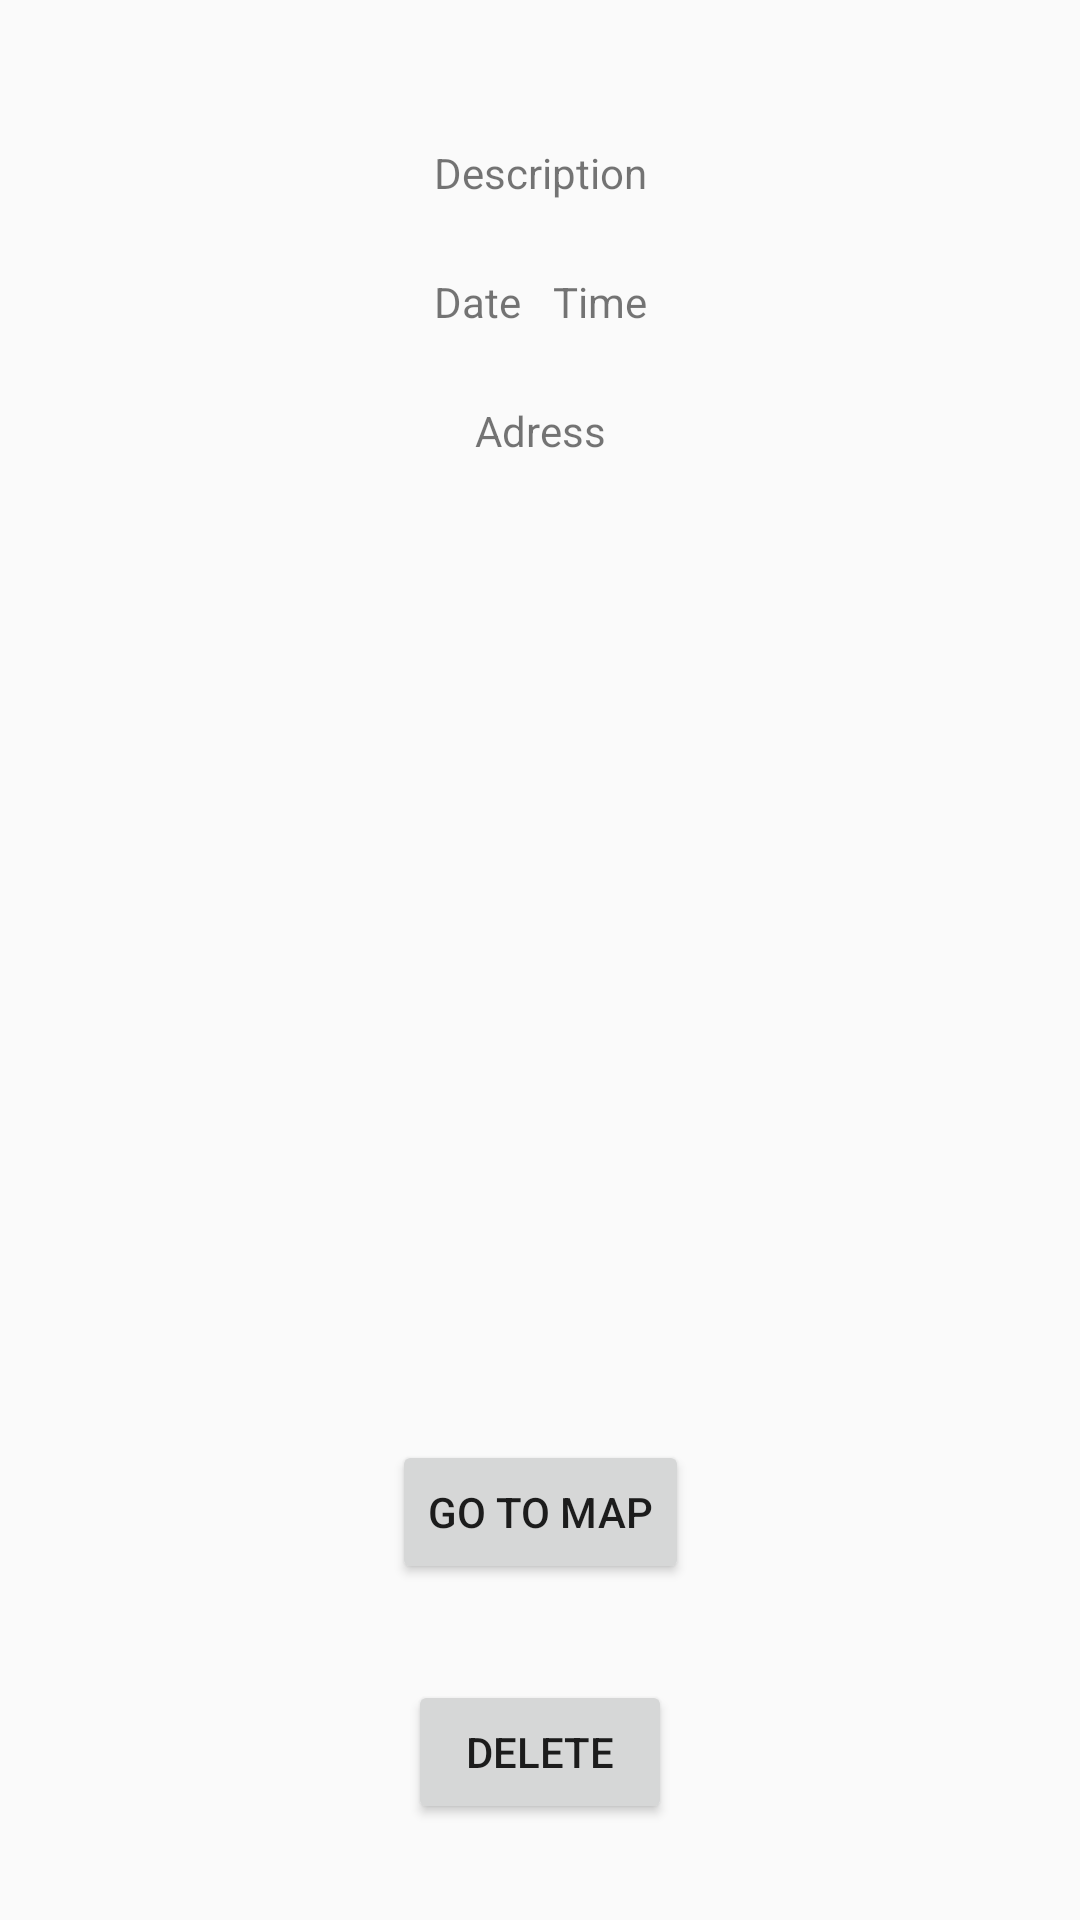

This screen was rendered from an Android layout file. Write that file and the resources it references.
<!-- AndroidManifest.xml: application theme AppTheme -->
<!-- res/layout/fragment_problem_details.xml -->
<?xml version="1.0" encoding="utf-8"?>
<FrameLayout xmlns:android="http://schemas.android.com/apk/res/android"
    xmlns:app="http://schemas.android.com/apk/res-auto"
    xmlns:tools="http://schemas.android.com/tools"
    android:layout_width="match_parent"
    android:layout_height="match_parent"
    tools:context=".ProblemDetailsFragment">

    <android.support.constraint.ConstraintLayout
        android:layout_width="match_parent"
        android:layout_height="match_parent">

        <android.support.v7.widget.AppCompatImageView
            android:id="@+id/img_problem_type"
            android:layout_width="wrap_content"
            android:layout_height="wrap_content"
            android:layout_marginEnd="8dp"
            android:layout_marginStart="8dp"
            android:layout_marginTop="16dp"
            android:src="@mipmap/ic_launcher"
            app:layout_constraintEnd_toEndOf="parent"
            app:layout_constraintStart_toStartOf="parent"
            app:layout_constraintTop_toTopOf="parent" />

        <TextView
            android:id="@+id/txt_problem_description"
            android:layout_width="wrap_content"
            android:layout_height="wrap_content"
            android:layout_marginEnd="8dp"
            android:layout_marginStart="8dp"
            android:layout_marginTop="32dp"
            android:text="Description"
            app:layout_constraintEnd_toEndOf="parent"
            app:layout_constraintStart_toStartOf="parent"
            app:layout_constraintTop_toBottomOf="@+id/img_problem_type"
            app:layout_constraintVertical_chainStyle="packed" />

        <TextView
            android:id="@+id/txt_problem_date"
            android:layout_width="wrap_content"
            android:layout_height="wrap_content"
            android:layout_marginTop="24dp"
            android:text="Date"
            app:layout_constraintStart_toStartOf="@+id/txt_problem_description"
            app:layout_constraintTop_toBottomOf="@+id/txt_problem_description" />

        <TextView
            android:id="@+id/txt_problem_time"
            android:layout_width="wrap_content"
            android:layout_height="wrap_content"
            android:layout_marginTop="24dp"
            android:text="Time"
            app:layout_constraintEnd_toEndOf="@+id/txt_problem_description"
            app:layout_constraintTop_toBottomOf="@+id/txt_problem_description" />

        <TextView
            android:id="@+id/txt_problem_adress"
            android:layout_width="wrap_content"
            android:layout_height="wrap_content"
            android:layout_marginEnd="8dp"
            android:layout_marginStart="8dp"
            android:layout_marginTop="24dp"
            android:text="Adress"
            app:layout_constraintEnd_toEndOf="parent"
            app:layout_constraintStart_toStartOf="parent"
            app:layout_constraintTop_toBottomOf="@+id/txt_problem_date" />

        <Button
            android:id="@+id/btn_map"
            android:layout_width="wrap_content"
            android:layout_height="wrap_content"
            android:layout_marginBottom="32dp"
            android:layout_marginEnd="8dp"
            android:layout_marginStart="8dp"
            android:text="Go to map"
            app:layout_constraintBottom_toTopOf="@+id/btn_delete"
            app:layout_constraintEnd_toEndOf="parent"
            app:layout_constraintStart_toStartOf="parent" />

        <Button
            android:id="@+id/btn_delete"
            android:layout_width="wrap_content"
            android:layout_height="wrap_content"
            android:layout_marginBottom="32dp"
            android:layout_marginEnd="8dp"
            android:layout_marginStart="8dp"
            android:text="Delete"
            app:layout_constraintBottom_toBottomOf="parent"
            app:layout_constraintEnd_toEndOf="parent"
            app:layout_constraintStart_toStartOf="parent" />

    </android.support.constraint.ConstraintLayout>

</FrameLayout>
<!-- resources referenced by this layout -->
<resources>
  <style name="AppTheme" parent="Theme.AppCompat.Light.DarkActionBar">
          
          <item name="colorPrimary">@color/colorPrimary</item>
          <item name="colorPrimaryDark">@color/colorPrimaryDark</item>
          <item name="colorAccent">@color/colorAccent</item>
      </style>
  <color name="colorPrimary">#bebebe</color>
  <color name="colorPrimaryDark">#bebebe</color>
  <color name="colorAccent">#658396</color>
</resources>
